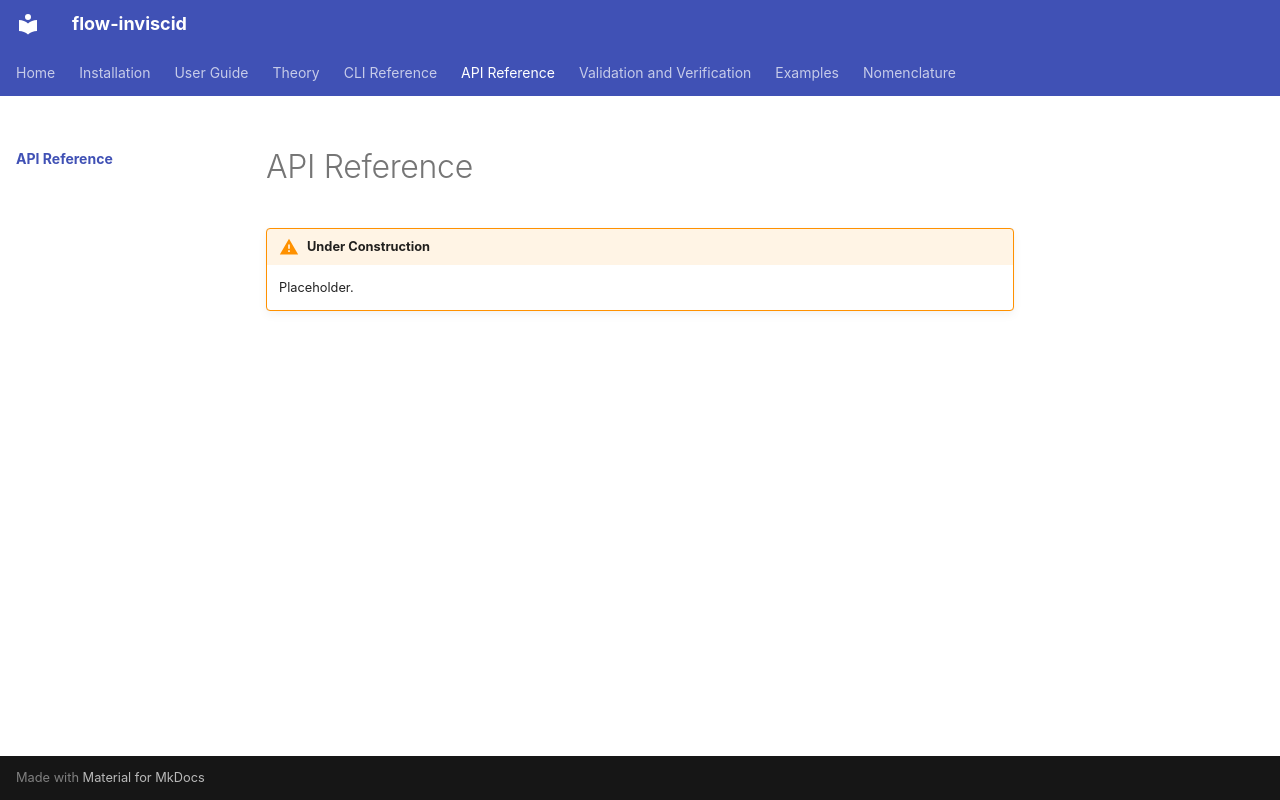

repository: uahypersonics/flow-inviscid · page: api_reference/index.html · generator: mkdocs

# API Reference

!!! warning "Under Construction"

    Placeholder.
